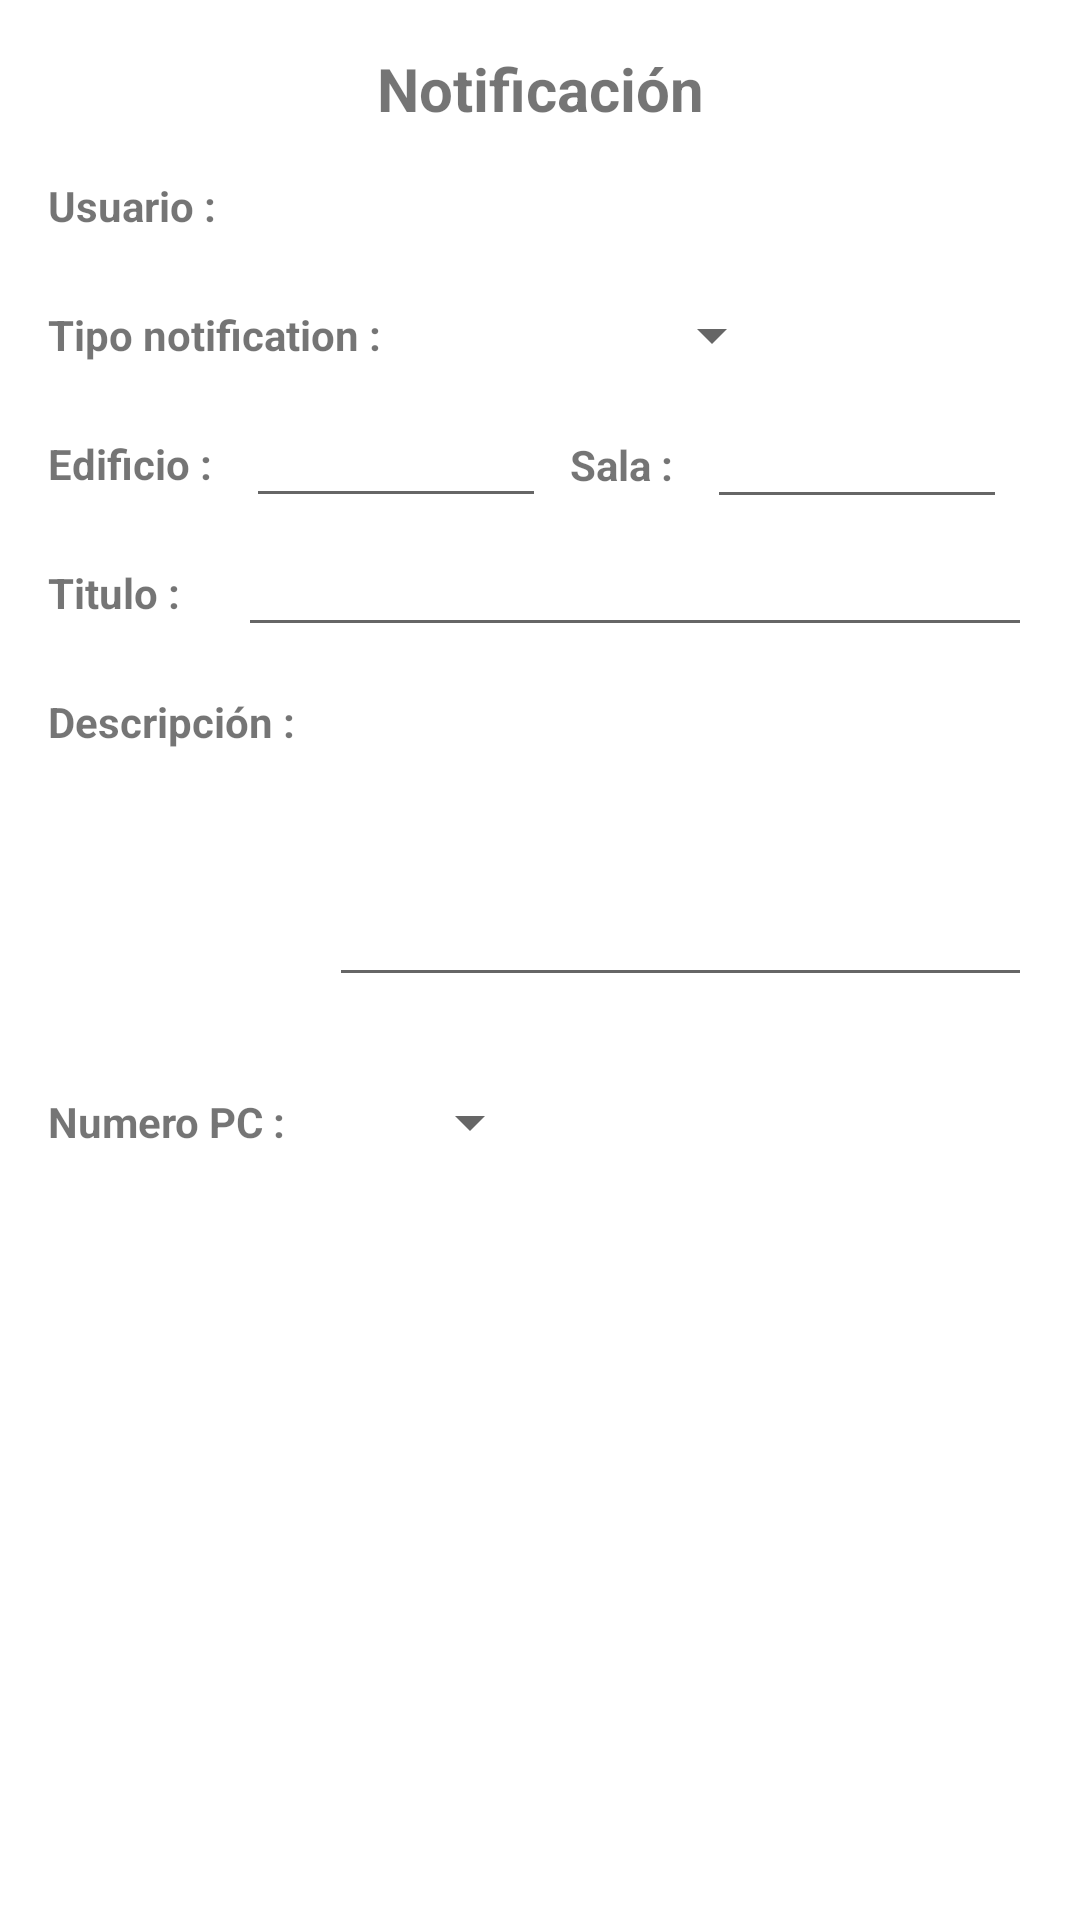

Here is an Android app screen rendered from its layout file. Give the layout XML and the strings, colors and styles it references.
<!-- AndroidManifest.xml: application theme Theme.Solvit -->
<!-- res/layout/fragment_newnotification.xml -->
<?xml version="1.0" encoding="utf-8"?>
<androidx.constraintlayout.widget.ConstraintLayout xmlns:android="http://schemas.android.com/apk/res/android"
    xmlns:app="http://schemas.android.com/apk/res-auto"
    xmlns:tools="http://schemas.android.com/tools"
    android:layout_width="match_parent"
    android:layout_height="match_parent"
    android:background="@drawable/wallpaper2"
    tools:context=".ui.fragments.newnotification.NewNotificationFragment"
    tools:layout_editor_absoluteX="9dp"
    tools:layout_editor_absoluteY="130dp">

    <TextView
        android:id="@+id/textView10"
        android:layout_width="wrap_content"
        android:layout_height="wrap_content"
        android:layout_marginTop="16dp"
        android:gravity="center"
        android:text="Notificación"
        android:textSize="20sp"
        android:textStyle="bold"
        app:layout_constraintEnd_toEndOf="parent"
        app:layout_constraintStart_toStartOf="parent"
        app:layout_constraintTop_toTopOf="parent" />

    <TextView
        android:id="@+id/textView11"
        android:layout_width="wrap_content"
        android:layout_height="wrap_content"
        android:layout_marginStart="16dp"
        android:layout_marginTop="16dp"
        android:text="Usuario : "
        android:textStyle="bold"
        app:layout_constraintStart_toStartOf="parent"
        app:layout_constraintTop_toBottomOf="@+id/textView10" />

    <TextView
        android:id="@+id/tvUserName"
        android:layout_width="100dp"
        android:layout_height="20dp"
        android:layout_marginStart="8dp"
        android:ems="10"
        android:textSize="14sp"
        app:layout_constraintBottom_toBottomOf="@+id/textView11"
        app:layout_constraintStart_toEndOf="@+id/textView11"
        app:layout_constraintTop_toTopOf="@+id/textView11"
        tools:ignore="SpeakableTextPresentCheck,TouchTargetSizeCheck" />

    <TextView
        android:id="@+id/textView12"
        android:layout_width="wrap_content"
        android:layout_height="wrap_content"
        android:layout_marginStart="16dp"
        android:layout_marginTop="24dp"
        android:text="Tipo notification : "
        android:textStyle="bold"
        app:layout_constraintStart_toStartOf="parent"
        app:layout_constraintTop_toBottomOf="@+id/textView11" />

    <Spinner
        android:id="@+id/spNotificationType"
        android:layout_width="wrap_content"
        android:layout_height="wrap_content"
        android:layout_marginEnd="16dp"
        app:layout_constraintBottom_toBottomOf="@+id/textView12"
        app:layout_constraintEnd_toEndOf="parent"
        app:layout_constraintStart_toEndOf="@+id/textView12"
        app:layout_constraintTop_toTopOf="@+id/textView12"
        tools:ignore="SpeakableTextPresentCheck,TouchTargetSizeCheck" />

    <TextView
        android:id="@+id/textView13"
        android:layout_width="wrap_content"
        android:layout_height="wrap_content"
        android:layout_marginStart="16dp"
        android:layout_marginTop="24dp"
        android:text="Edificio : "
        android:textStyle="bold"
        app:layout_constraintStart_toStartOf="parent"
        app:layout_constraintTop_toBottomOf="@+id/textView12" />

    <EditText
        android:id="@+id/etBuildingNotification"
        android:layout_width="100dp"
        android:layout_height="wrap_content"
        android:layout_marginStart="8dp"
        android:ems="10"
        android:textSize="14sp"
        app:layout_constraintBottom_toBottomOf="@+id/textView13"
        app:layout_constraintStart_toEndOf="@+id/textView13"
        app:layout_constraintTop_toTopOf="@+id/textView13"
        tools:ignore="TouchTargetSizeCheck,SpeakableTextPresentCheck" />

    <TextView
        android:id="@+id/textView14"
        android:layout_width="wrap_content"
        android:layout_height="wrap_content"
        android:layout_marginStart="8dp"
        android:text="Sala : "
        android:textStyle="bold"
        app:layout_constraintBottom_toBottomOf="@+id/etBuildingNotification"
        app:layout_constraintStart_toEndOf="@+id/etBuildingNotification"
        app:layout_constraintTop_toTopOf="@+id/etBuildingNotification" />

    <EditText
        android:id="@+id/etNotificationRoom"
        android:layout_width="100dp"
        android:layout_height="wrap_content"
        android:layout_marginStart="8dp"
        android:ems="10"
        android:inputType="textPersonName"
        android:textSize="14sp"
        app:layout_constraintBottom_toBottomOf="@+id/textView14"
        app:layout_constraintStart_toEndOf="@+id/textView14"
        app:layout_constraintTop_toTopOf="@+id/textView14"
        tools:ignore="TouchTargetSizeCheck,SpeakableTextPresentCheck" />

    <TextView
        android:id="@+id/textView16"
        android:layout_width="wrap_content"
        android:layout_height="wrap_content"
        android:layout_marginStart="16dp"
        android:layout_marginTop="24dp"
        android:text="Titulo : "
        android:textStyle="bold"
        app:layout_constraintStart_toStartOf="parent"
        app:layout_constraintTop_toBottomOf="@+id/textView13" />

    <EditText
        android:id="@+id/etNotificationTitle"
        android:layout_width="0dp"
        android:layout_height="wrap_content"
        android:layout_marginStart="16dp"
        android:layout_marginEnd="16dp"
        android:ems="10"
        android:textSize="14sp"
        app:layout_constraintBottom_toBottomOf="@+id/textView16"
        app:layout_constraintEnd_toEndOf="parent"
        app:layout_constraintStart_toEndOf="@+id/textView16"
        app:layout_constraintTop_toTopOf="@+id/textView16"
        tools:ignore="TouchTargetSizeCheck,SpeakableTextPresentCheck" />

    <TextView
        android:id="@+id/textView9"
        android:layout_width="wrap_content"
        android:layout_height="wrap_content"
        android:layout_marginStart="16dp"
        android:layout_marginTop="24dp"
        android:text="Descripción : "
        android:textStyle="bold"
        app:layout_constraintStart_toStartOf="parent"
        app:layout_constraintTop_toBottomOf="@+id/textView16" />


    <EditText
        android:id="@+id/etNotificationDescription"
        android:layout_width="0dp"
        android:layout_height="wrap_content"
        android:layout_marginStart="8dp"
        android:layout_marginEnd="16dp"
        android:ems="10"
        android:inputType="textMultiLine"
        android:maxLines="20"
        android:minLines="5"
        android:scrollbars="vertical"
        android:textSize="14sp"
        app:layout_constraintEnd_toEndOf="parent"
        app:layout_constraintStart_toEndOf="@+id/textView9"
        app:layout_constraintTop_toTopOf="@+id/textView9"
        tools:ignore="SpeakableTextPresentCheck,TouchTargetSizeCheck" />

    <TextView
        android:id="@+id/textView15"
        android:layout_width="wrap_content"
        android:layout_height="wrap_content"
        android:layout_marginStart="16dp"
        android:layout_marginTop="32dp"
        android:text="Numero PC : "
        android:textStyle="bold"
        app:layout_constraintStart_toStartOf="parent"
        app:layout_constraintTop_toBottomOf="@+id/etNotificationDescription" />

    <Spinner
        android:id="@+id/spPcNumber"
        android:layout_width="50dp"
        android:layout_height="50dp"
        android:layout_marginStart="32dp"
        app:layout_constraintBottom_toBottomOf="@+id/textView15"
        app:layout_constraintStart_toEndOf="@+id/textView15"
        app:layout_constraintTop_toTopOf="@+id/textView15"
        tools:ignore="SpeakableTextPresentCheck,TouchTargetSizeCheck" />

    <Button
        android:id="@+id/btnResetNotification"
        android:layout_width="wrap_content"
        android:layout_height="wrap_content"
        android:layout_marginTop="32dp"
        android:background="@drawable/custombutton"
        android:text="Limpiar"
        app:layout_constraintEnd_toStartOf="@+id/btnSendNotification"
        app:layout_constraintHorizontal_bias="0.5"
        app:layout_constraintStart_toStartOf="parent"
        app:layout_constraintTop_toBottomOf="@+id/textView15" />

    <Button
        android:id="@+id/btnSendNotification"
        android:layout_width="wrap_content"
        android:layout_height="wrap_content"
        android:background="@drawable/custombutton"
        android:text="Enviar"
        app:layout_constraintBottom_toBottomOf="@+id/btnResetNotification"
        app:layout_constraintEnd_toEndOf="parent"
        app:layout_constraintHorizontal_bias="0.5"
        app:layout_constraintStart_toEndOf="@+id/btnResetNotification"
        app:layout_constraintTop_toTopOf="@+id/btnResetNotification" />

</androidx.constraintlayout.widget.ConstraintLayout>
<!-- resources referenced by this layout -->
<resources>
  <style name="Theme.Solvit" parent="Theme.MaterialComponents.DayNight.DarkActionBar">
          
          <item name="colorPrimary">@color/purple_500</item>
          <item name="colorPrimaryVariant">@color/purple_700</item>
          <item name="colorOnPrimary">@color/white</item>
          
          <item name="colorSecondary">@color/teal_200</item>
          <item name="colorSecondaryVariant">@color/teal_700</item>
          <item name="colorOnSecondary">@color/black</item>
          
          <item name="android:statusBarColor">?attr/colorPrimaryVariant</item>
          
      </style>
  <color name="purple_500">#FF6200EE</color>
  <color name="purple_700">#FF3700B3</color>
  <color name="white">#FFFFFFFF</color>
  <color name="teal_200">#FF03DAC5</color>
  <color name="teal_700">#FF018786</color>
  <color name="black">#FF000000</color>
</resources>
